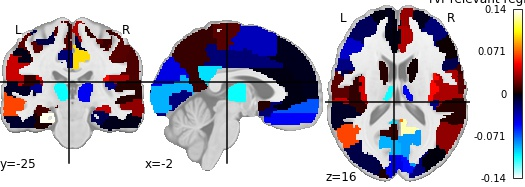

The file beside this chart, header and first rows:
, region, feat_importance
0, Precentral_L, -0.01236
1, Precentral_R, 0.009296
2, Frontal_Sup_L, -0.001626
3, Frontal_Sup_R, -0.004061
4, Frontal_Sup_Orb_L, -0.05624
5, Frontal_Sup_Orb_R, 0.07457
6, Frontal_Mid_L, -0.01727
7, Frontal_Mid_R, -0.02319
8, Frontal_Mid_Orb_L, 0.0003592
9, Frontal_Mid_Orb_R, 0.03414
10, Frontal_Inf_Oper_L, -0.02539
11, Frontal_Inf_Oper_R, -0.01383
12, Frontal_Inf_Tri_L, -0.04027
13, Frontal_Inf_Tri_R, 0.0009648
14, Frontal_Inf_Orb_L, 0.06423
15, Frontal_Inf_Orb_R, 0.008248
16, Rolandic_Oper_L, 0.008285
17, Rolandic_Oper_R, 0.03348
18, Supp_Motor_Area_L, -0.03682
19, Supp_Motor_Area_R, -0.01088
20, Olfactory_L, -0.02116
21, Olfactory_R, 0.01766
22, Frontal_Sup_Medial_L, -0.004135
23, Frontal_Sup_Medial_R, 0.02933
24, Frontal_Med_Orb_L, -0.06974
25, Frontal_Med_Orb_R, -0.01544
26, Rectus_L, -0.05108
27, Rectus_R, -0.02462
28, Insula_L, 0.04236
29, Insula_R, 0.05294
30, Cingulum_Ant_L, -0.001676
31, Cingulum_Ant_R, 0.03529
32, Cingulum_Mid_L, -0.0229
33, Cingulum_Mid_R, 0.09769
34, Cingulum_Post_L, -0.09929
35, Cingulum_Post_R, 0.07557
36, Hippocampus_L, 0.01307
37, Hippocampus_R, 0.03772
38, ParaHippocampal_L, 0.1393
39, ParaHippocampal_R, -0.01475
40, Amygdala_L, 0.00379
41, Amygdala_R, -0.002577
42, Calcarine_L, -0.08952
43, Calcarine_R, -0.08484
44, Cuneus_L, -0.04574
45, Cuneus_R, -0.05353
46, Lingual_L, -0.02432
47, Lingual_R, -0.02236
48, Occipital_Sup_L, 0.003393
49, Occipital_Sup_R, -0.02375
50, Occipital_Mid_L, -0.01303
51, Occipital_Mid_R, -0.0009791
52, Occipital_Inf_L, -0.01816
53, Occipital_Inf_R, 0.06025
54, Fusiform_L, 0.003676
55, Fusiform_R, -0.004124
56, Postcentral_L, 0.01709
57, Postcentral_R, 0.01563
58, Parietal_Sup_L, 0.03922
59, Parietal_Sup_R, 0.1421
... 30 more rows
